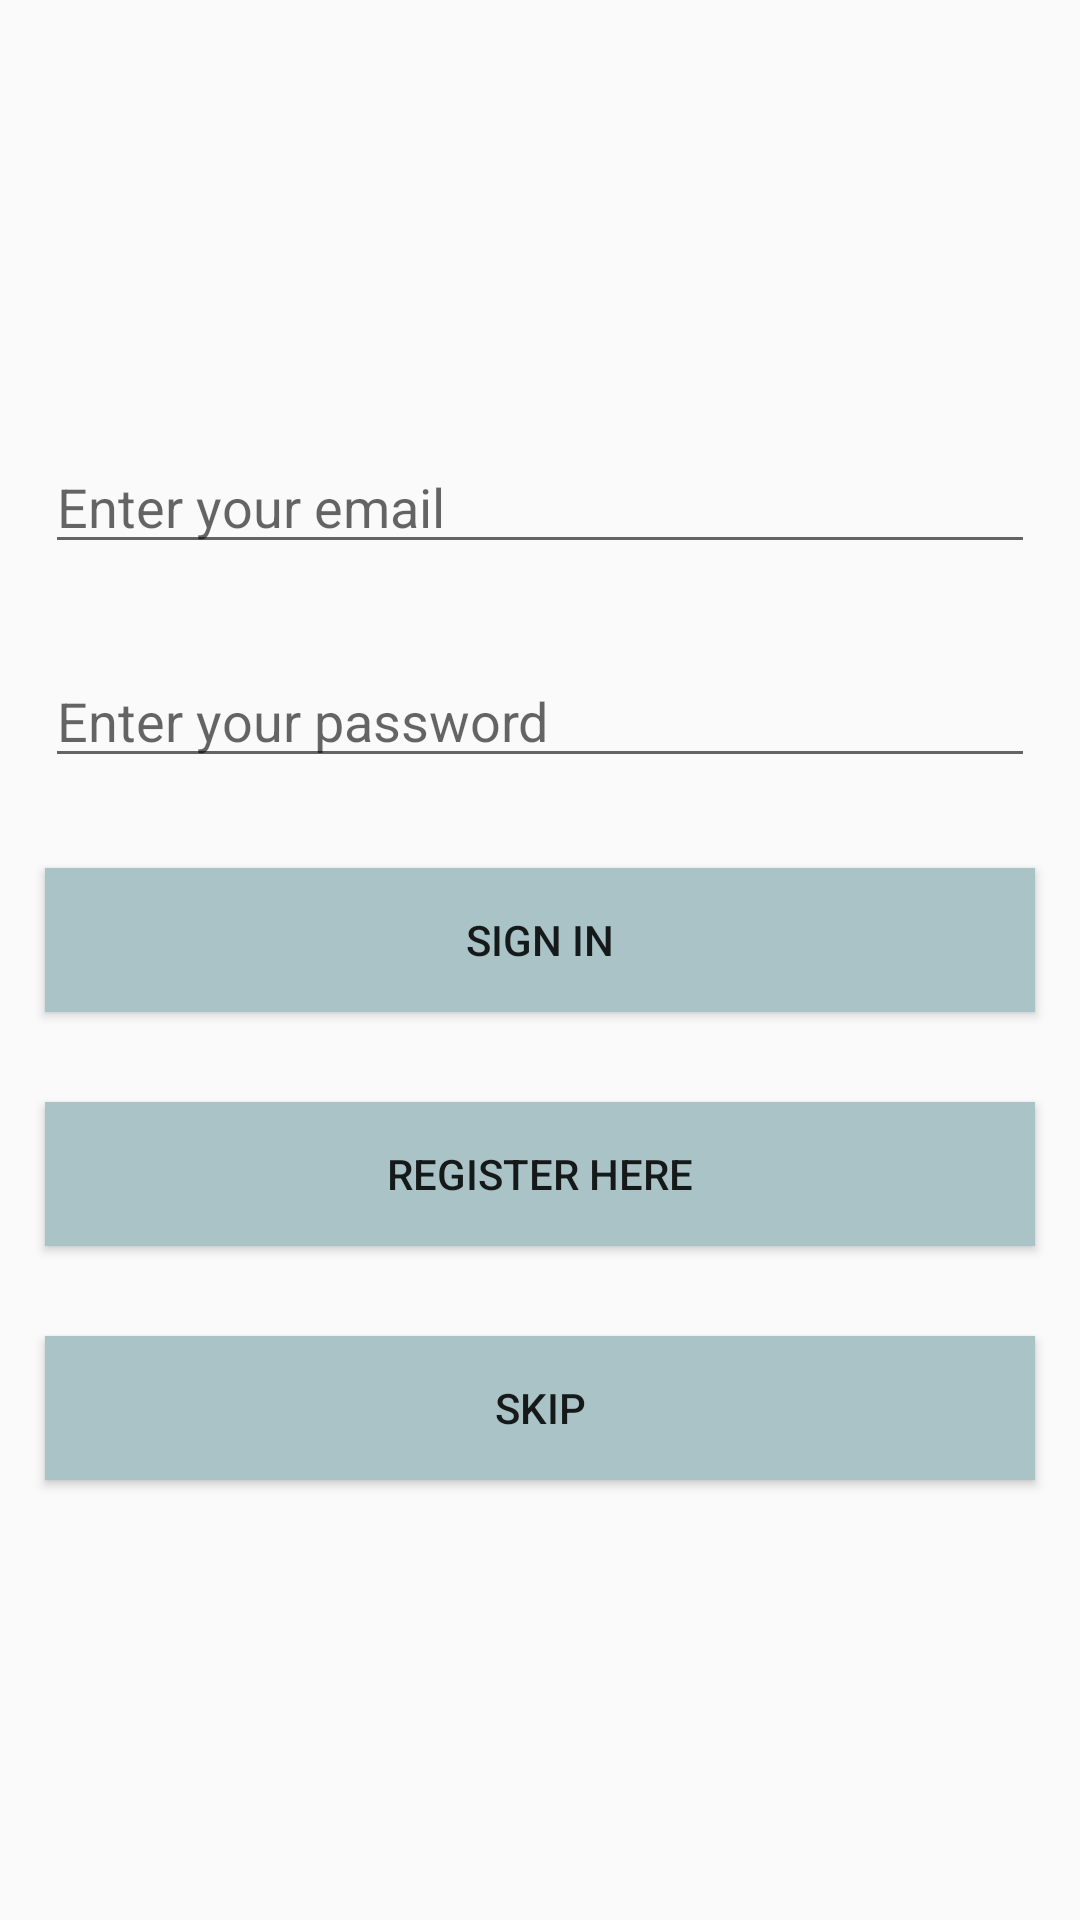

Produce the Android XML layout that renders to this screen, including the resource entries it uses.
<!-- AndroidManifest.xml: application theme AppTheme -->
<!-- res/layout/email_login.xml -->
<?xml version="1.0" encoding="utf-8"?>
<RelativeLayout xmlns:android="http://schemas.android.com/apk/res/android"
    android:orientation="vertical" android:layout_width="match_parent"
    android:layout_height="match_parent"
    >

    <LinearLayout
        android:layout_width="match_parent"
        android:layout_height="wrap_content"
        android:orientation="vertical"
        android:layout_centerVertical="true"
        android:layout_centerHorizontal="true"
        >
        <EditText
            android:layout_margin="15dp"
            android:inputType="textEmailAddress"
            android:layout_centerHorizontal="true"
            android:layout_centerVertical="true"
            android:layout_width="match_parent"
            android:layout_height="wrap_content"
            android:hint="Enter your email"
            android:id="@+id/email" />

        <EditText
            android:layout_margin="15dp"
            android:inputType="textPassword"
            android:layout_centerHorizontal="true"
            android:layout_centerVertical="true"
            android:layout_width="match_parent"
            android:layout_height="wrap_content"
            android:hint="Enter your password"
            android:id="@+id/pass" />

        <Button
            android:background="@color/button_blue"
            android:layout_margin="15dp"
            android:id="@+id/signin"
            android:textAlignment="center"
            android:layout_width="match_parent"
            android:layout_height="wrap_content"
            android:text="Sign in"
            />

        <Button
            android:background="@color/button_blue"
            android:layout_margin="15dp"
            android:id="@+id/register"
            android:textAlignment="center"
            android:layout_width="match_parent"
            android:layout_height="wrap_content"
            android:text="Register here"
            />
        <Button
            android:background="@color/button_blue"
            android:layout_margin="15dp"
            android:id="@+id/skip"
            android:textAlignment="center"
            android:layout_width="match_parent"
            android:layout_height="wrap_content"
            android:text="Skip"
            />
    </LinearLayout>


</RelativeLayout>
<!-- resources referenced by this layout -->
<resources>
  <color name="button_blue">#a9c3c6</color>
  <style name="AppTheme" parent="Theme.AppCompat.Light.DarkActionBar">
          
          <item name="colorPrimary">@color/colorPrimary</item>
          <item name="colorPrimaryDark">@color/colorPrimaryDark</item>
          <item name="colorAccent">@color/colorAccent</item>
          <item name="windowNoTitle">true</item>
  
      </style>
  <color name="colorPrimary">#3F51B5</color>
  <color name="colorPrimaryDark">#303F9F</color>
  <color name="colorAccent">#FF4081</color>
</resources>
